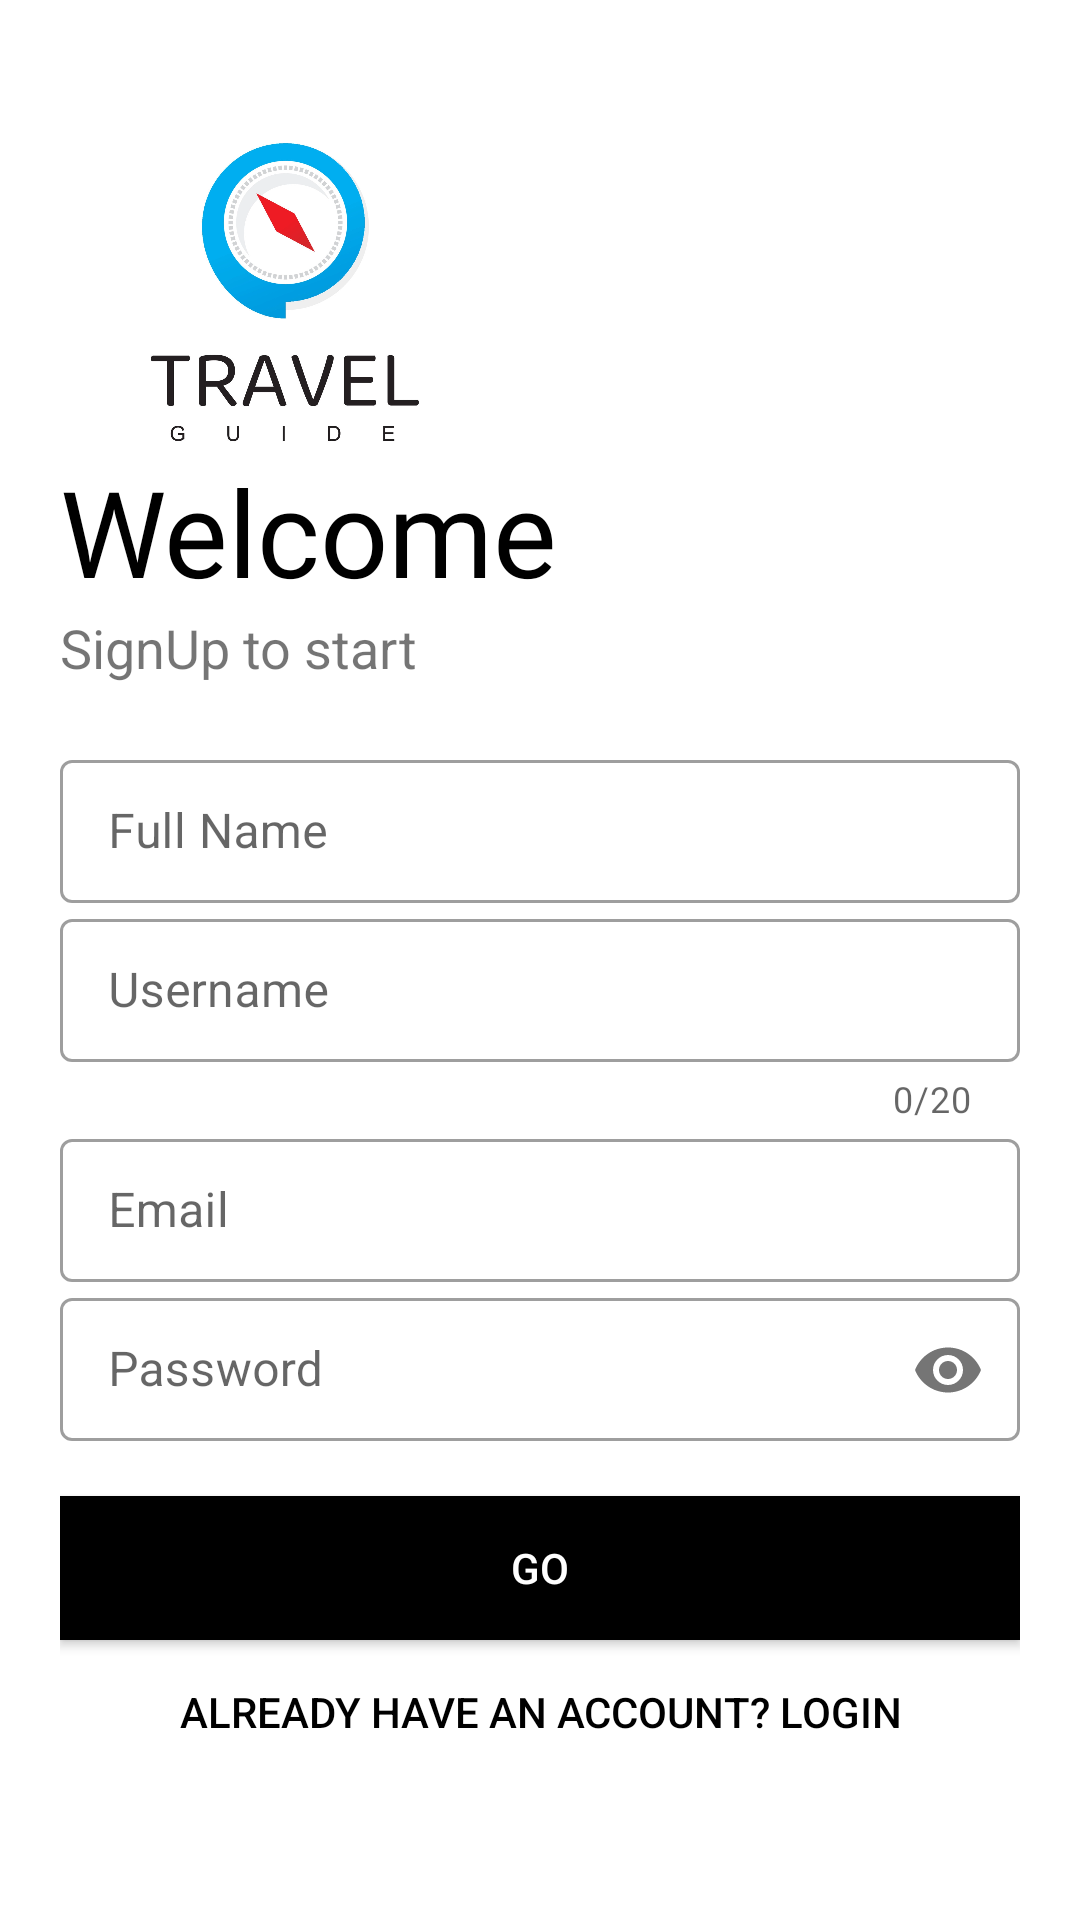

Write the Android layout XML for this screen, with the resource values it uses.
<!-- AndroidManifest.xml: application theme Theme.Projet -->
<!-- res/layout/activity_sign_up.xml -->
<?xml version="1.0" encoding="utf-8"?>
<LinearLayout xmlns:android="http://schemas.android.com/apk/res/android"
    xmlns:app="http://schemas.android.com/apk/res-auto"
    xmlns:tools="http://schemas.android.com/tools"
    android:layout_width="match_parent"
    android:layout_height="match_parent"
    tools:context=".SignUpActivity"
    android:orientation="vertical"
    android:padding="20dp">

    <ImageView
        android:layout_width="150dp"
        android:layout_height="150dp"
        android:src="@drawable/travelvector"
        android:transitionName="logo_image"/>
    <TextView
        android:layout_width="wrap_content"
        android:layout_height="wrap_content"
        android:text="Welcome"
        android:transitionName="logo_text"
        android:textColor="#000"
        android:textSize="40sp"
        android:fontFamily="@font/bungee"
        android:layout_marginTop="-20dp"/>
    <TextView
        android:layout_width="wrap_content"
        android:layout_height="wrap_content"
        android:text="SignUp to start"
        android:textSize="18sp"
        android:transitionName="logo_desc"/>
    <LinearLayout
        android:layout_width="match_parent"
        android:layout_height="wrap_content"
        android:orientation="vertical"
        android:layout_marginTop="20dp"
        android:layout_marginBottom="18dp">
        <com.google.android.material.textfield.TextInputLayout
            android:id="@+id/name"
            android:layout_width="match_parent"
            android:layout_height="wrap_content"
            style="@style/Widget.MaterialComponents.TextInputLayout.OutlinedBox.Dense"
            android:hint="Full Name">
            <com.google.android.material.textfield.TextInputEditText
                android:layout_width="match_parent"
                android:layout_height="wrap_content"
                android:inputType="text"/>
        </com.google.android.material.textfield.TextInputLayout>
        <com.google.android.material.textfield.TextInputLayout
            android:id="@+id/username"
            android:layout_width="match_parent"
            android:layout_height="wrap_content"
            style="@style/Widget.MaterialComponents.TextInputLayout.OutlinedBox.Dense"
            android:hint="Username"
            app:counterEnabled="true"
            app:counterMaxLength="20"
            android:transitionName="username_tran">
            <com.google.android.material.textfield.TextInputEditText
                android:layout_width="match_parent"
                android:layout_height="wrap_content"
                android:inputType="text"/>
        </com.google.android.material.textfield.TextInputLayout>
        <com.google.android.material.textfield.TextInputLayout
            android:id="@+id/email"
            android:layout_width="match_parent"
            android:layout_height="wrap_content"
            style="@style/Widget.MaterialComponents.TextInputLayout.OutlinedBox.Dense"
            android:hint="Email">
            <com.google.android.material.textfield.TextInputEditText
                android:layout_width="match_parent"
                android:layout_height="wrap_content"
                android:inputType="textEmailAddress"/>
        </com.google.android.material.textfield.TextInputLayout>
        <com.google.android.material.textfield.TextInputLayout
            android:id="@+id/pswrd"
            android:layout_width="match_parent"
            android:layout_height="wrap_content"
            android:hint="Password"
            app:passwordToggleEnabled="true"
            style="@style/Widget.MaterialComponents.TextInputLayout.OutlinedBox.Dense"
            android:transitionName="password_tran"
           >
            <com.google.android.material.textfield.TextInputEditText
                android:layout_width="match_parent"
                android:layout_height="wrap_content"
                android:inputType="textPassword"/>
        </com.google.android.material.textfield.TextInputLayout>
    </LinearLayout>
    <Button
        android:layout_width="match_parent"
        android:layout_height="wrap_content"
        android:text="Go"
        android:background="#000"
        android:textColor="#fff"
        android:transitionName="btnGo_tran"/>
    <Button
        android:id="@+id/btn_GobacktoLogin"
        android:layout_width="match_parent"
        android:layout_height="wrap_content"
        android:text="Already have an account? Login"
        android:background="#00000000"
        android:textColor="#000"
        android:transitionName="btnCallSign_tran"
        />

</LinearLayout>
<!-- resources referenced by this layout -->
<resources>
  <!-- drawable travelvector: webp bitmap (drawable-v24, 79090 bytes) -->
  <style name="Theme.Projet" parent="Theme.MaterialComponents.DayNight.DarkActionBar">
          
          <item name="colorPrimary">@color/purple_500</item>
          <item name="colorPrimaryVariant">@color/purple_700</item>
          <item name="colorOnPrimary">@color/white</item>
          
          <item name="colorSecondary">@color/teal_200</item>
          <item name="colorSecondaryVariant">@color/teal_700</item>
          <item name="colorOnSecondary">@color/black</item>
          
          <item name="android:statusBarColor">?attr/colorPrimaryVariant</item>
          
          <item name="android:windowContentTransitions">true</item>
      </style>
  <color name="purple_500">#FF6200EE</color>
  <color name="purple_700">#FF3700B3</color>
  <color name="white">#FFFFFFFF</color>
  <color name="teal_200">#FF03DAC5</color>
  <color name="teal_700">#FF018786</color>
  <color name="black">#FF000000</color>
</resources>
